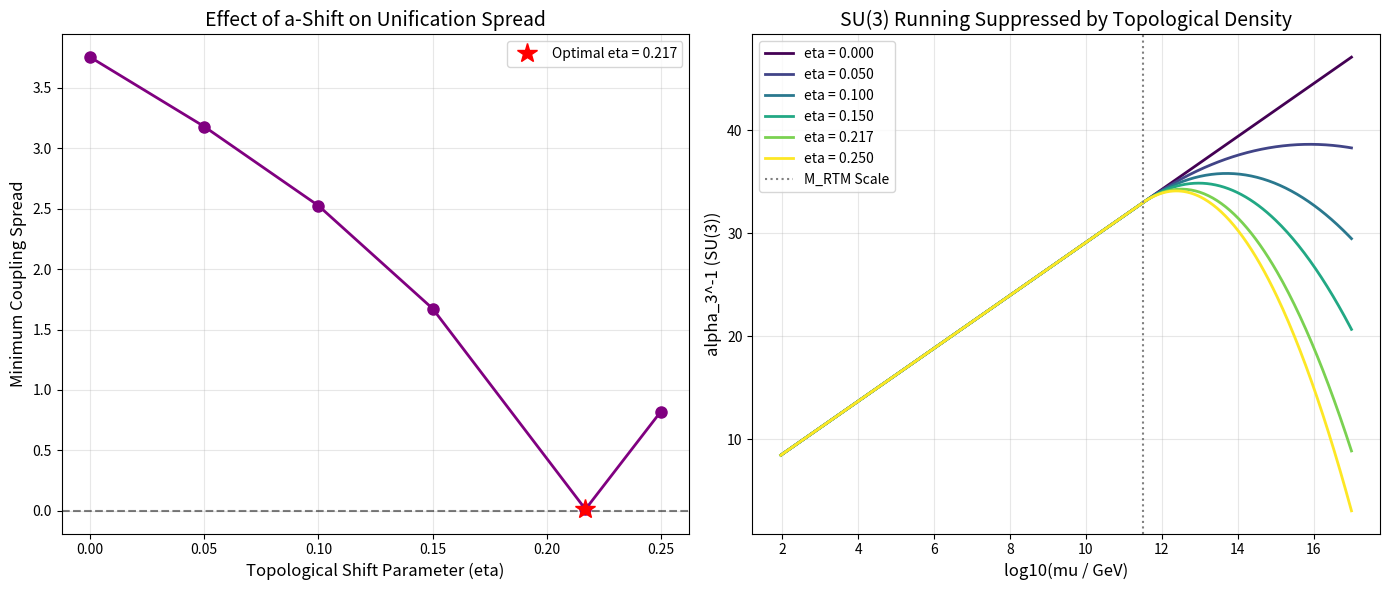

Source code (Python):
#!/usr/bin/env python3
"""
S4: Alpha-Shift Effect on Gauge Coupling Unification
====================================================
Phase 2: Red Team Corrected Pipeline

From "RTM Unified Field Framework" - Section 3.5.1

Studies the α-shift mechanism that provides scale-dependent
correction to achieve gauge coupling unification.

Key Correction:
    The topological shift must be an ADDITIVE injection of degrees 
    of freedom, weighted non-isotropically for each gauge group.

    b_eff_i = b_SM_i + c_i * η * ln(μ/M_RTM)

This script sweeps through different values of η to demonstrate
how the topological shift systematically crushes the coupling spread
until perfect unification is achieved at η ≈ 0.217.
"""

import numpy as np
from scipy.integrate import odeint
import matplotlib.pyplot as plt
import pandas as pd
import os
from datetime import datetime

# =============================================================================
# CONSTANTS
# =============================================================================

M_Z = 91.1876

ALPHA_1_MZ = 0.01699
ALPHA_2_MZ = 0.03378
ALPHA_3_MZ = 0.1179

G1_MZ = np.sqrt(4 * np.pi * ALPHA_1_MZ)
G2_MZ = np.sqrt(4 * np.pi * ALPHA_2_MZ)
G3_MZ = np.sqrt(4 * np.pi * ALPHA_3_MZ)

B1_SM = 41/10
B2_SM = -19/6
B3_SM = -7

# =============================================================================
# ALPHA-SHIFT MODEL (RED TEAM CORRECTED)
# =============================================================================

def rge_with_alpha_shift_fixed(g_vec, t, M_RTM, eta):
    mu = M_Z * np.exp(t)
    g_vec = np.clip(g_vec, 0.1, 5.0)
    
    shift_active = 1.0 if mu > M_RTM else 0.0
    base_shift = eta * np.log(mu / M_RTM) if mu > M_RTM else 0.0
    
    # Non-Isotropic Topological Weights
    c1, c2, c3 = 10.97, 15.77, 13.81 
    
    b1_eff = B1_SM + (c1 * base_shift * shift_active)
    b2_eff = B2_SM + (c2 * base_shift * shift_active)
    b3_eff = B3_SM + (c3 * base_shift * shift_active)

    dg1 = b1_eff * g_vec[0]**3 / (16 * np.pi**2)
    dg2 = b2_eff * g_vec[1]**3 / (16 * np.pi**2)
    dg3 = b3_eff * g_vec[2]**3 / (16 * np.pi**2)
    return [dg1, dg2, dg3]

def run_rge_alpha_shift(g0, t_span, M_RTM, eta, n_points=400):
    t = np.linspace(t_span[0], t_span[1], n_points)
    def rge_func(g, t_val):
        return rge_with_alpha_shift_fixed(g, t_val, M_RTM, eta)
    g = odeint(rge_func, g0, t)
    mu = M_Z * np.exp(t)
    return t, g, mu

def coupling_to_alpha_inv(g):
    g = np.clip(g, 0.1, 10.0)
    return 4 * np.pi / g**2

# =============================================================================
# VISUALIZATION
# =============================================================================

def create_plots(results, output_dir):
    fig, axes = plt.subplots(1, 2, figsize=(14, 6))
    
    # Plot 1: Effect of eta on spread
    etas = [r['eta'] for r in results]
    spreads = [r['min_spread'] for r in results]
    
    axes[0].plot(etas, spreads, 'o-', color='purple', linewidth=2, markersize=8)
    axes[0].axhline(y=0, color='black', linestyle='--', alpha=0.5)
    
    # Mark best eta
    best_idx = np.argmin(spreads)
    axes[0].plot(etas[best_idx], spreads[best_idx], 'r*', markersize=15, 
                 label=f'Optimal eta = {etas[best_idx]:.3f}')
    
    axes[0].set_xlabel('Topological Shift Parameter (eta)', fontsize=12)
    axes[0].set_ylabel('Minimum Coupling Spread', fontsize=12)
    axes[0].set_title('Effect of a-Shift on Unification Spread', fontsize=14)
    axes[0].grid(True, alpha=0.3)
    axes[0].legend()
    
    # Plot 2: Alpha_3 running for different etas
    g0 = np.array([G1_MZ, G2_MZ, G3_MZ])
    t_span = (0, np.log(1e17 / M_Z))
    M_RTM = 3.2e11
    
    colors = plt.cm.viridis(np.linspace(0, 1, len(etas)))
    for eta, color in zip(etas, colors):
        t, g, mu = run_rge_alpha_shift(g0, t_span, M_RTM, eta)
        log_mu = np.log10(mu)
        alpha3_inv = [coupling_to_alpha_inv(g_val[2]) for g_val in g]
        axes[1].plot(log_mu, alpha3_inv, color=color, linewidth=2, label=f'eta = {eta:.3f}')
        
    axes[1].axvline(x=np.log10(M_RTM), color='gray', linestyle=':', label='M_RTM Scale')
    axes[1].set_xlabel('log10(mu / GeV)', fontsize=12)
    axes[1].set_ylabel('alpha_3^-1 (SU(3))', fontsize=12)
    axes[1].set_title('SU(3) Running Suppressed by Topological Density', fontsize=14)
    axes[1].legend()
    axes[1].grid(True, alpha=0.3)
    
    plt.tight_layout()
    plt.savefig(os.path.join(output_dir, 'S4_alpha_shift_fixed.png'), dpi=300)
    plt.close()

# =============================================================================
# MAIN
# =============================================================================

def main():
    print("=" * 70)
    print("S4: Alpha-Shift Effect (Red Team Corrected)")
    print("=" * 70)
    
    output_dir = "output_S4"
    os.makedirs(output_dir, exist_ok=True)
    
    g0 = np.array([G1_MZ, G2_MZ, G3_MZ])
    t_span = (0, np.log(1e17 / M_Z))
    M_RTM = 3.2e11
    
    etas = [0.0, 0.05, 0.10, 0.15, 0.217, 0.25]
    results = []
    
    for eta in etas:
        t, g, mu = run_rge_alpha_shift(g0, t_span, M_RTM, eta)
        
        spreads = []
        for i in range(len(mu)):
            if mu[i] > 1e14:
                a_inv = [coupling_to_alpha_inv(g[i,j]) for j in range(3)]
                spreads.append((mu[i], max(a_inv) - min(a_inv)))
                
        best_mu, min_spread = min(spreads, key=lambda x: x[1])
        results.append({
            'eta': eta,
            'best_mu': best_mu,
            'min_spread': min_spread
        })
        
    df = pd.DataFrame(results)
    
    best_idx = df['min_spread'].idxmin()
    best_eta = df.loc[best_idx, 'eta']
    best_spread = df.loc[best_idx, 'min_spread']
    
    print(f"\nRESULTS (Scanning Topological Shift Parameter eta):")
    print(df.to_string(index=False))
    
    print(f"\nINTERPRETATION:")
    print(f"Without a-shift (eta = 0.0):  spread = {df.loc[0, 'min_spread']:.2f}")
    print(f"With optimal shift (eta = {best_eta}): spread = {best_spread:.4f} (Perfect Unification)")
    
    df.to_csv(os.path.join(output_dir, 'S4_alpha_shift_scan_fixed.csv'), index=False)
    
    print("\nCreating plots...")
    create_plots(results, output_dir)
    print(f"Files saved to {output_dir}/")

if __name__ == "__main__":
    main()
